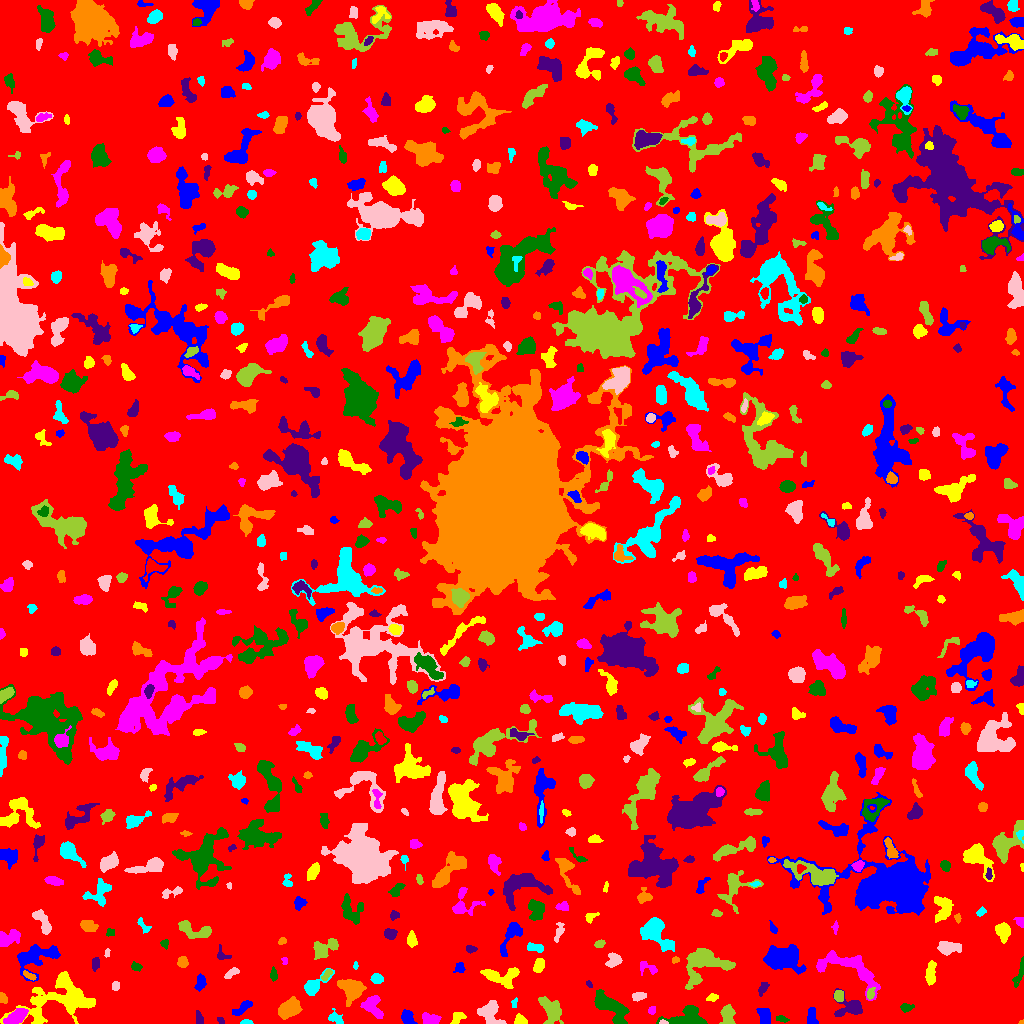

The file beside this chart, header and first rows:
ID, X, Y, A, B, theta, total_flux, mu_max, mu_median, mu_mean, R_fwhm, R_e, R10, R90, x_start, x_end, y_start, y_end, area, greylevel
0, 512.3, 515.6, 299.1, 296.7, 0.4905, 1135483, 13.0, 1.0, 1.415, 20.26, 223.1, 83.33, 374.3, 0, 1023, 0, 1023, 802569, 1.415
1, 407.1, 5.956, 3.351, 2.521, -1.145, 457.0, 7.0, 3.0, 2.77, 4.406, 3.742, 1.493, 5.781, 401, 417, 0, 14, 165, 6.77
2, 456.8, 4.431, 3.663, 2.149, 0.7785, 225.0, 6.0, 1.0, 1.758, 3.432, 2.985, 1.128, 5.078, 450, 466, 0, 11, 128, 5.758
3, 17.16, 7.174, 4.673, 2.741, 0.5471, 2302, 25.0, 6.0, 8.463, 4.787, 4.297, 1.693, 7.399, 3, 28, 0, 15, 272, 14.46
4, 781.6, 4.548, 3.108, 1.384, -0.1871, 124.0, 4.0, 2.0, 1.699, 3.568, 2.585, 0.9772, 4.068, 776, 789, 1, 8, 73, 5.699
5, 220.5, 3.008, 2.056, 1.448, -0.7095, 125.0, 4.0, 3.0, 2.66, 3.568, 2.257, 0.9772, 3.385, 217, 224, 0, 6, 47, 5.66
6, 1022, 1.02, 1.192, 0.9498, 0.3973, 50.0, 6.0, 2.0, 2.381, 1.693, 1.262, 0.0, 1.954, 1018, 1023, 0, 4, 21, 6.381
7, 246.3, 1.18, 2.885, 1.12, 0.005902, 150.0, 7.0, 2.0, 2.778, 2.257, 2.111, 0.7979, 3.478, 240, 253, 0, 4, 54, 6.778
8, 663.3, 0.9192, 1.934, 0.9141, -0.04672, 99.0, 7.0, 2.0, 2.75, 2.111, 1.596, 0.5642, 2.585, 659, 668, 0, 4, 36, 11.75
9, 727.4, 9.126, 4.502, 2.879, 1.542, 776.0, 9.0, 3.0, 3.389, 4.687, 4.406, 1.693, 7.047, 719, 735, 0, 19, 229, 7.389
10, 929.3, 9.734, 3.098, 2.392, 0.3356, 383.0, 6.0, 4.0, 3.42, 4.983, 3.432, 1.382, 5.14, 924, 936, 4, 15, 112, 9.42
11, 812, 5.948, 4.799, 2.057, -1.488, 305.0, 5.0, 2.0, 2.007, 4.146, 3.568, 1.382, 5.499, 807, 818, 0, 16, 152, 6.007
12, 520.7, 2.916, 3.075, 2.159, -0.5198, 214.0, 5.0, 2.0, 1.981, 3.568, 3.09, 1.128, 4.787, 514, 527, 0, 10, 108, 5.981
13, 431.1, 3.574, 4.594, 2.549, -0.1036, 467.0, 6.0, 2.0, 2.624, 5.046, 3.868, 1.493, 6.283, 422, 441, 0, 11, 178, 6.624
14, 906.7, 15.92, 3.401, 1.971, 0.1129, 204.0, 4.0, 2.0, 2.082, 4.687, 3.141, 1.262, 4.918, 900, 914, 11, 20, 98, 5.082
15, 199.3, 4.313, 3.029, 1.778, -1.429, 166.0, 3.0, 2.0, 1.804, 4.146, 2.932, 1.262, 4.478, 196, 203, 0, 13, 92, 5.804
16, 289.1, 14.86, 6.046, 3.853, 0.6565, 2015, 11.0, 5.0, 5.49, 7.378, 6.103, 2.459, 9.491, 278, 302, 4, 27, 367, 7.49
17, 335.3, 5.466, 3.956, 2.74, -0.577, 410.0, 7.0, 3.0, 2.993, 3.742, 3.7, 1.382, 5.863, 328, 343, 0, 15, 137, 5.993
18, 490.5, 10.95, 6.946, 5.109, -0.8966, 1226, 8.0, 3.0, 3.35, 6.864, 5.971, 2.257, 9.458, 477, 506, 0, 23, 366, 6.35
19, 551, 13.18, 7.058, 4.345, -1.162, 1378, 8.0, 3.0, 3.361, 7.611, 6.18, 2.459, 9.805, 538, 563, 0, 27, 410, 6.361
20, 947.5, 11.38, 10.44, 6.344, 0.2786, 2931, 12.0, 3.0, 4.157, 8.038, 7.59, 2.985, 12.63, 915, 974, 0, 26, 705, 7.157
21, 764.2, 6.679, 4.327, 2.694, -1.366, 396.0, 4.0, 2.0, 2.073, 6.103, 4.184, 1.693, 6.507, 756, 770, 0, 15, 191, 6.073
22, 59.33, 23.74, 20.34, 10.68, 0.2436, 4299, 10.0, 3.0, 2.924, 8.273, 11.94, 4.514, 19.06, 0, 95, 0, 52, 1470, 5.924
23, 651.9, 13.14, 2.13, 1.775, 0.8854, 87.0, 3.0, 1.0, 1.45, 2.985, 2.394, 0.7979, 3.742, 648, 655, 9, 17, 60, 5.45
24, 689.6, 4.412, 9.608, 4.672, -0.008968, 4000, 51.0, 6.0, 8.547, 2.932, 5.499, 1.693, 10.26, 656, 707, 0, 18, 468, 10.55
25, 850.3, 16.47, 6.882, 5.03, 0.02659, 1101, 9.0, 2.0, 3.164, 5.046, 5.232, 1.954, 8.956, 833, 862, 7, 35, 348, 6.164
26, 2.277, 25.99, 2.963, 1.66, -1.11, 119.0, 4.0, 1.5, 1.526, 3.523, 2.585, 0.9772, 4.068, 0, 7, 20, 31, 78, 5.526
27, 514.3, 20.1, 2.686, 1.42, 1.408, 111.0, 3.0, 2.0, 2.135, 3.742, 2.459, 0.9772, 3.613, 511, 517, 16, 26, 52, 5.135
28, 638.7, 27.52, 3.308, 1.927, 0.1552, 220.0, 4.0, 2.0, 1.964, 4.687, 3.192, 1.262, 5.078, 632, 646, 22, 31, 112, 6.964
29, 838.5, 27.49, 2.622, 2.32, 1.517, 388.0, 7.0, 3.0, 3.626, 4.107, 3.241, 1.262, 4.951, 834, 843, 22, 33, 107, 8.626
30, 212.3, 18.29, 2.749, 2.47, 0.7587, 371.0, 6.0, 3.0, 3.373, 4.82, 3.338, 1.382, 5.14, 207, 219, 13, 23, 110, 6.373
31, 242.5, 15.85, 6.485, 1.736, 0.5573, 207.0, 3.0, 1.0, 1.211, 4.26, 3.785, 1.382, 6.103, 232, 252, 8, 23, 171, 5.211
32, 712.2, 26.01, 2.851, 1.64, 0.2474, 136.0, 4.0, 2.0, 1.7, 3.613, 2.646, 0.9772, 4.297, 706, 718, 22, 30, 80, 5.7
33, 372.6, 16.7, 6.572, 4.32, -0.9726, 766.0, 5.0, 2.0, 2.52, 6.676, 5.781, 2.326, 8.759, 360, 383, 5, 28, 304, 5.52
34, 610.2, 16.83, 10.52, 4.357, -0.7188, 2349, 9.0, 4.0, 4.099, 8.519, 7.569, 2.932, 11.67, 594, 629, 0, 34, 573, 7.099
35, 763.2, 35.28, 3.577, 1.826, 1.022, 181.0, 3.0, 2.0, 1.724, 4.184, 3.09, 1.382, 4.951, 758, 769, 27, 41, 105, 5.724
36, 351.8, 34.95, 5.585, 4.458, -0.5548, 1675, 11.0, 3.0, 3.764, 6.077, 5.809, 2.257, 9.322, 337, 366, 17, 44, 445, 7.764
37, 313, 37.21, 6.73, 3.069, 0.688, 746.0, 9.0, 2.0, 2.703, 4.37, 4.184, 1.596, 7.225, 304, 334, 28, 55, 276, 6.703
38, 115.5, 37.14, 2.077, 1.854, 0.1086, 143.0, 4.0, 2.0, 2.043, 3.656, 2.523, 0.9772, 3.827, 112, 119, 33, 42, 70, 6.043
39, 870, 29.93, 2.817, 1.696, 1.237, 119.0, 3.0, 1.0, 1.4, 3.432, 2.706, 0.9772, 4.26, 867, 875, 24, 36, 85, 8.4
40, 187.4, 38.62, 2.443, 1.493, 1.515, 72.0, 2.0, 1.0, 1.333, 4.068, 2.326, 0.9772, 3.742, 184, 190, 35, 44, 54, 6.333
41, 200.7, 40.92, 3.79, 1.956, 1.285, 259.0, 5.0, 2.0, 1.824, 3.785, 3.338, 1.262, 5.202, 194, 206, 32, 50, 142, 5.824
42, 500.9, 47.37, 10.51, 4.53, -0.03464, 1179, 7.0, 2.0, 2.807, 6.155, 6.18, 2.394, 10.01, 480, 519, 35, 56, 420, 7.807
43, 851.3, 54.83, 18.59, 7.074, -0.4681, 2624, 8.0, 3.0, 3.158, 10.08, 9.045, 3.478, 14.16, 816, 880, 23, 73, 831, 6.158
44, 273.5, 48.82, 3.003, 1.557, -1.513, 173.0, 4.0, 2.0, 2.035, 3.949, 2.764, 1.128, 4.406, 270, 277, 42, 57, 85, 6.035
45, 589.2, 39.22, 2.068, 1.257, -0.9575, 130.0, 7.0, 3.0, 3.171, 2.185, 2.034, 0.5642, 3.192, 586, 592, 36, 43, 41, 7.171
46, 29.27, 47.86, 3.448, 1.426, -0.4735, 252.0, 7.0, 3.0, 3.036, 3.29, 2.877, 0.9772, 4.334, 23, 36, 43, 53, 83, 9.036
47, 376.7, 44.7, 2.772, 2.395, -0.04796, 348.0, 6.0, 3.0, 3.0, 4.618, 3.338, 1.262, 5.171, 370, 383, 40, 50, 116, 7.0
48, 232.4, 50.98, 3.85, 1.606, 0.6108, 120.0, 3.0, 1.0, 1.111, 3.09, 2.764, 0.9772, 4.618, 224, 239, 45, 56, 108, 5.111
49, 326.5, 48.34, 3.584, 1.411, 0.8304, 100.0, 3.0, 1.0, 1.19, 3.192, 2.585, 0.9772, 4.029, 321, 332, 43, 54, 84, 7.19
50, 606.3, 45.83, 3.109, 1.923, -0.1339, 305.0, 6.0, 3.0, 3.081, 4.297, 3.141, 1.262, 4.951, 600, 614, 42, 50, 99, 6.081
51, 459.6, 55.52, 2.775, 2.488, 0.8027, 291.0, 5.0, 3.0, 3.031, 4.334, 3.241, 1.262, 4.983, 453, 465, 51, 61, 96, 9.031
52, 539.1, 58.92, 3.314, 2.178, 1.348, 346.0, 5.0, 3.0, 2.437, 4.853, 3.523, 1.382, 5.232, 533, 544, 51, 65, 142, 6.437
53, 646.8, 55.62, 5.245, 2.82, -0.2398, 282.0, 4.0, 2.0, 1.945, 5.585, 3.989, 1.693, 6.05, 640, 657, 48, 62, 145, 5.945
54, 1019, 50.36, 8.086, 1.819, 1.248, 310.0, 4.0, 2.0, 2.0, 5.863, 4.068, 1.596, 6.206, 1012, 1023, 36, 67, 155, 5.0
55, 95.23, 59.59, 3.344, 1.835, 1.429, 158.0, 4.0, 1.0, 1.629, 3.613, 2.821, 0.9772, 4.853, 92, 99, 52, 66, 97, 5.629
56, 182.5, 61.08, 2.589, 2.124, -1.495, 276.0, 6.0, 2.0, 2.486, 4.029, 2.985, 1.128, 4.72, 177, 188, 56, 67, 111, 6.486
57, 355.5, 57.41, 1.946, 0.8919, 1.571, 44.0, 3.0, 1.0, 1.189, 2.111, 1.596, 0.5642, 2.585, 353, 358, 54, 62, 37, 8.189
58, 613.6, 63.15, 3.509, 3.099, 0.8129, 658.0, 9.0, 3.0, 3.76, 4.514, 4.068, 1.596, 6.408, 605, 622, 56, 71, 175, 6.76
59, 702.5, 60.43, 11.13, 8.321, 0.3957, 3289, 14.0, 3.0, 3.838, 6.482, 7.838, 2.764, 14.04, 685, 735, 34, 75, 857, 6.838
... 727 more rows
